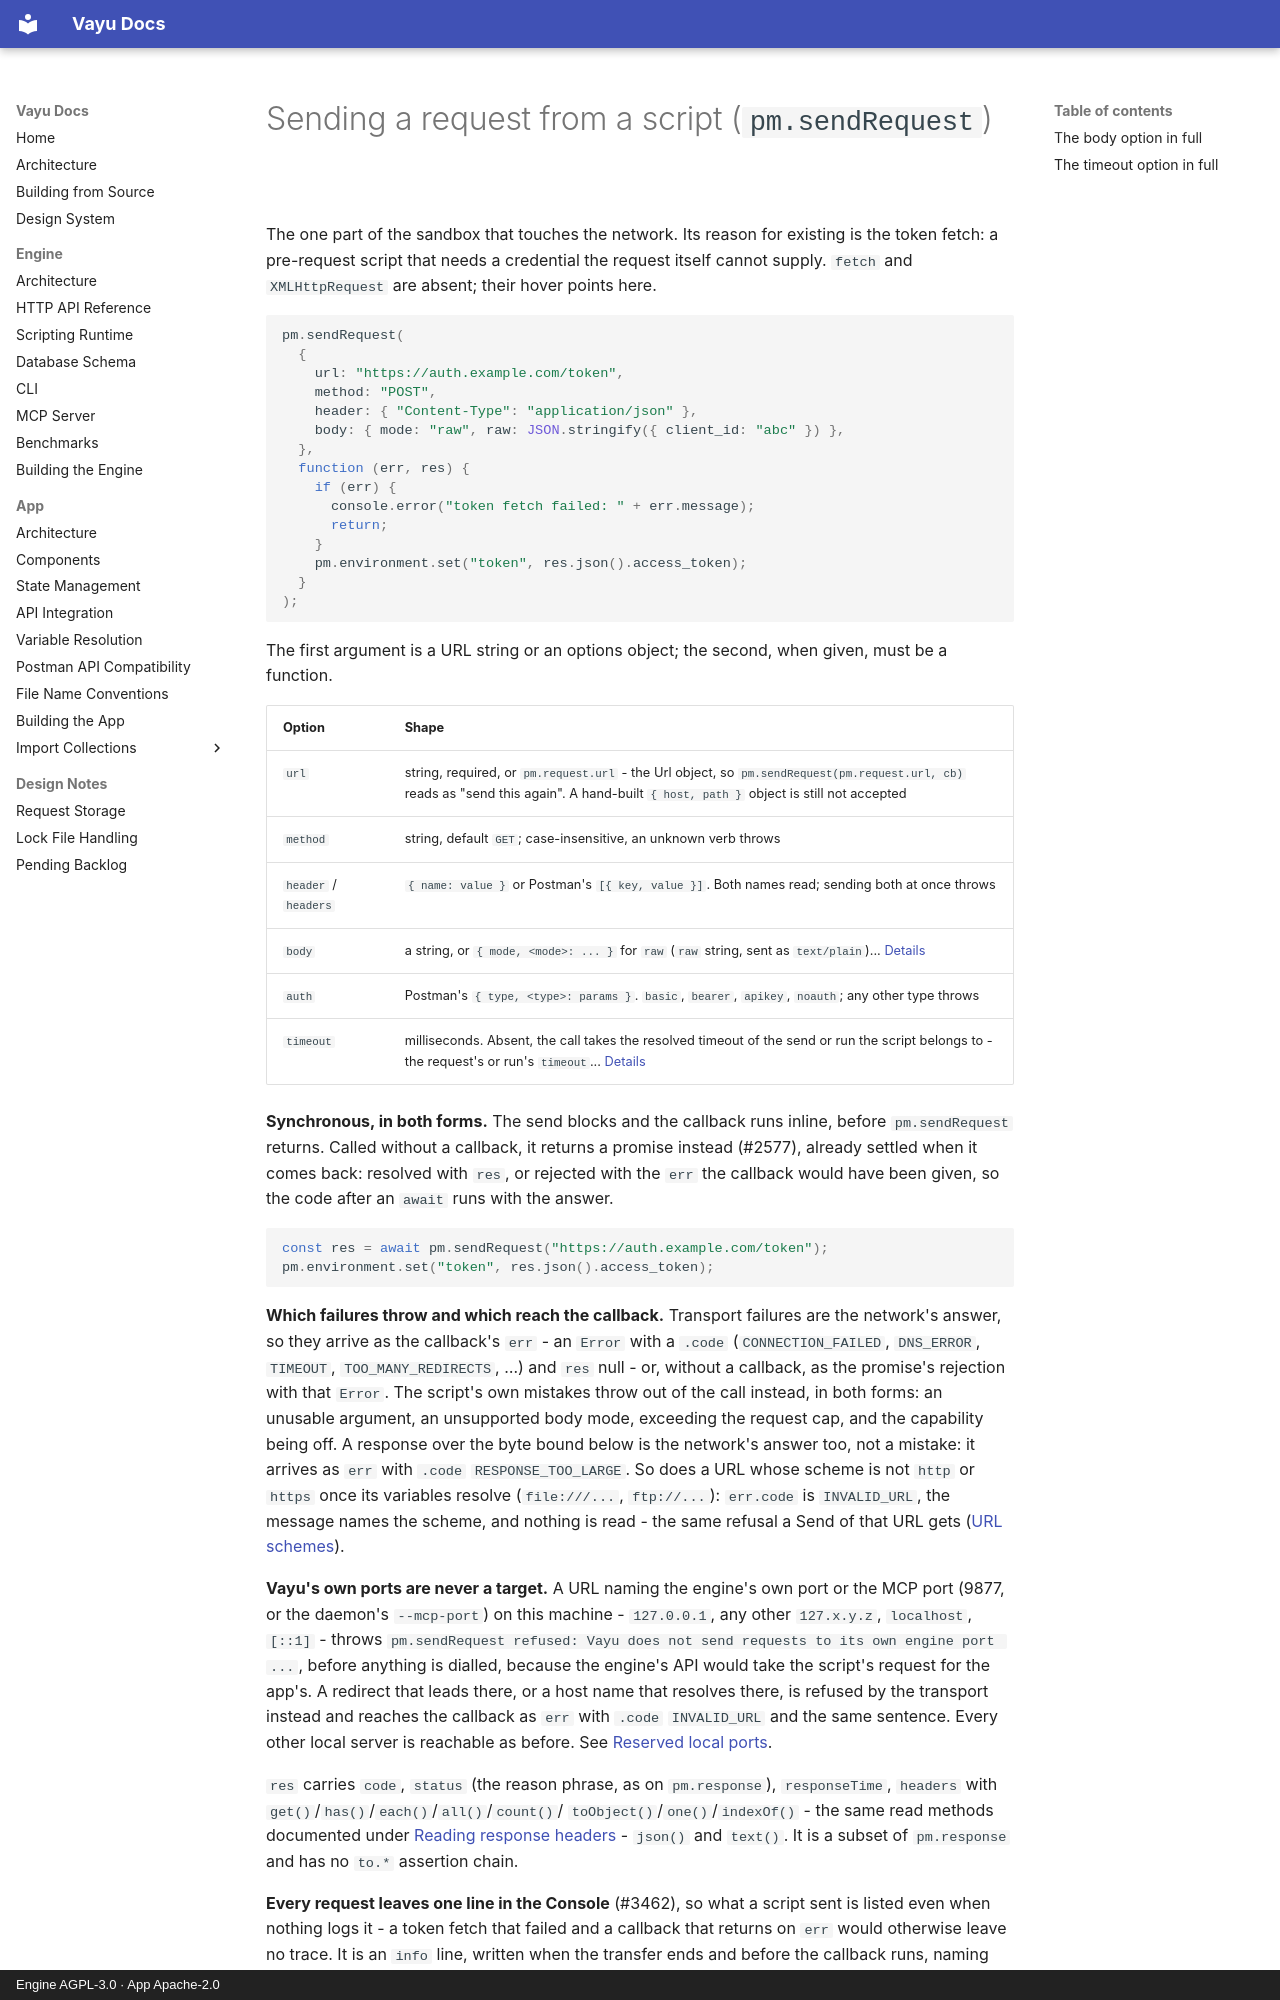

repository: athrvk/vayu · page: engine/scripting/send-request/index.html · generator: mkdocs · copyright: Engine AGPL-3.0 · App Apache-2.0

---
description: >-
  `pm.sendRequest`: sending a request from a script, its options, its result and its limits.
---

# Sending a request from a script (`pm.sendRequest`)

The one part of the sandbox that touches the network.
Its reason for existing is the token fetch: a pre-request script that needs a credential the request itself cannot supply.
`fetch` and `XMLHttpRequest` are absent; their hover points here.

```javascript
pm.sendRequest(
  {
    url: "https://auth.example.com/token",
    method: "POST",
    header: { "Content-Type": "application/json" },
    body: { mode: "raw", raw: JSON.stringify({ client_id: "abc" }) },
  },
  function (err, res) {
    if (err) {
      console.error("token fetch failed: " + err.message);
      return;
    }
    pm.environment.set("token", res.json().access_token);
  }
);
```

The first argument is a URL string or an options object; the second, when given, must be a function.

| Option | Shape |
| ------ | ----- |
| `url` | string, required, or `pm.request.url` - the Url object, so `pm.sendRequest(pm.request.url, cb)` reads as "send this again". A hand-built `{ host, path }` object is still not accepted |
| `method` | string, default `GET`; case-insensitive, an unknown verb throws |
| `header` / `headers` | `{ name: value }` or Postman's `[{ key, value }]`. Both names read; sending both at once throws |
| `body` | a string, or `{ mode, <mode>: ... }` for `raw` (`raw` string, sent as `text/plain`)... [Details](#the-body-option-in-full) |
| `auth` | Postman's `{ type, <type>: params }`. `basic`, `bearer`, `apikey`, `noauth`; any other type throws |
| `timeout` | milliseconds. Absent, the call takes the resolved timeout of the send or run the script belongs to - the request's or run's `timeout`... [Details](#the-timeout-option-in-full) |

**Synchronous, in both forms.**
The send blocks and the callback runs inline, before `pm.sendRequest` returns.
Called without a callback, it returns a promise instead (#2577), already settled when it comes back: resolved with `res`, or rejected with the `err` the callback would have been given, so the code after an `await` runs with the answer.

```javascript
const res = await pm.sendRequest("https://auth.example.com/token");
pm.environment.set("token", res.json().access_token);
```

**Which failures throw and which reach the callback.**
Transport failures are the network's answer, so they arrive as the callback's `err` - an `Error` with a `.code` (`CONNECTION_FAILED`, `DNS_ERROR`, `TIMEOUT`, `TOO_MANY_REDIRECTS`, …) and `res` null - or, without a callback, as the promise's rejection with that `Error`.
The script's own mistakes throw out of the call instead, in both forms: an unusable argument, an unsupported body mode, exceeding the request cap, and the capability being off.
A response over the byte bound below is the network's answer too, not a mistake: it arrives as `err` with `.code` `RESPONSE_TOO_LARGE`.
So does a URL whose scheme is not `http` or `https` once its variables resolve (`file:///...`, `ftp://...`): `err.code` is `INVALID_URL`, the message names the scheme, and nothing is read - the same refusal a Send of that URL gets ([URL schemes](../api-reference/compose.md#url-schemes)).

**Vayu's own ports are never a target.**
A URL naming the engine's own port or the MCP port (9877, or the daemon's `--mcp-port`) on this machine - `127.0.0.1`, any other `127.x.y.z`, `localhost`, `[::1]` - throws `pm.sendRequest refused: Vayu does not send requests to its own engine port ...`, before anything is dialled, because the engine's API would take the script's request for the app's.
A redirect that leads there, or a host name that resolves there, is refused by the transport instead and reaches the callback as `err` with `.code` `INVALID_URL` and the same sentence.
Every other local server is reachable as before.
See [Reserved local ports](../api-reference/compose.md#reserved-local-ports).

`res` carries `code`, `status` (the reason phrase, as on `pm.response`), `responseTime`, `headers` with `get()`/`has()`/`each()`/`all()`/`count()`/ `toObject()`/`one()`/`indexOf()` - the same read methods documented under [Reading response headers](response-headers-and-assertions.md#reading-response-headers) - `json()` and `text()`.
It is a subset of `pm.response` and has no `to.*` assertion chain.

**Every request leaves one line in the Console** (#3462), so what a script sent is listed even when nothing logs it - a token fetch that failed and a callback that returns on `err` would otherwise leave no trace.
It is an `info` line, written when the transfer ends and before the callback runs, naming the method, the URL, the status or the error code, and how long the transfer took:

```text
pm.sendRequest POST https://auth.example.com/token -> 200 (143 ms)
pm.sendRequest GET https://auth.example.com/token failed: CONNECTION_FAILED (3 ms)
```
